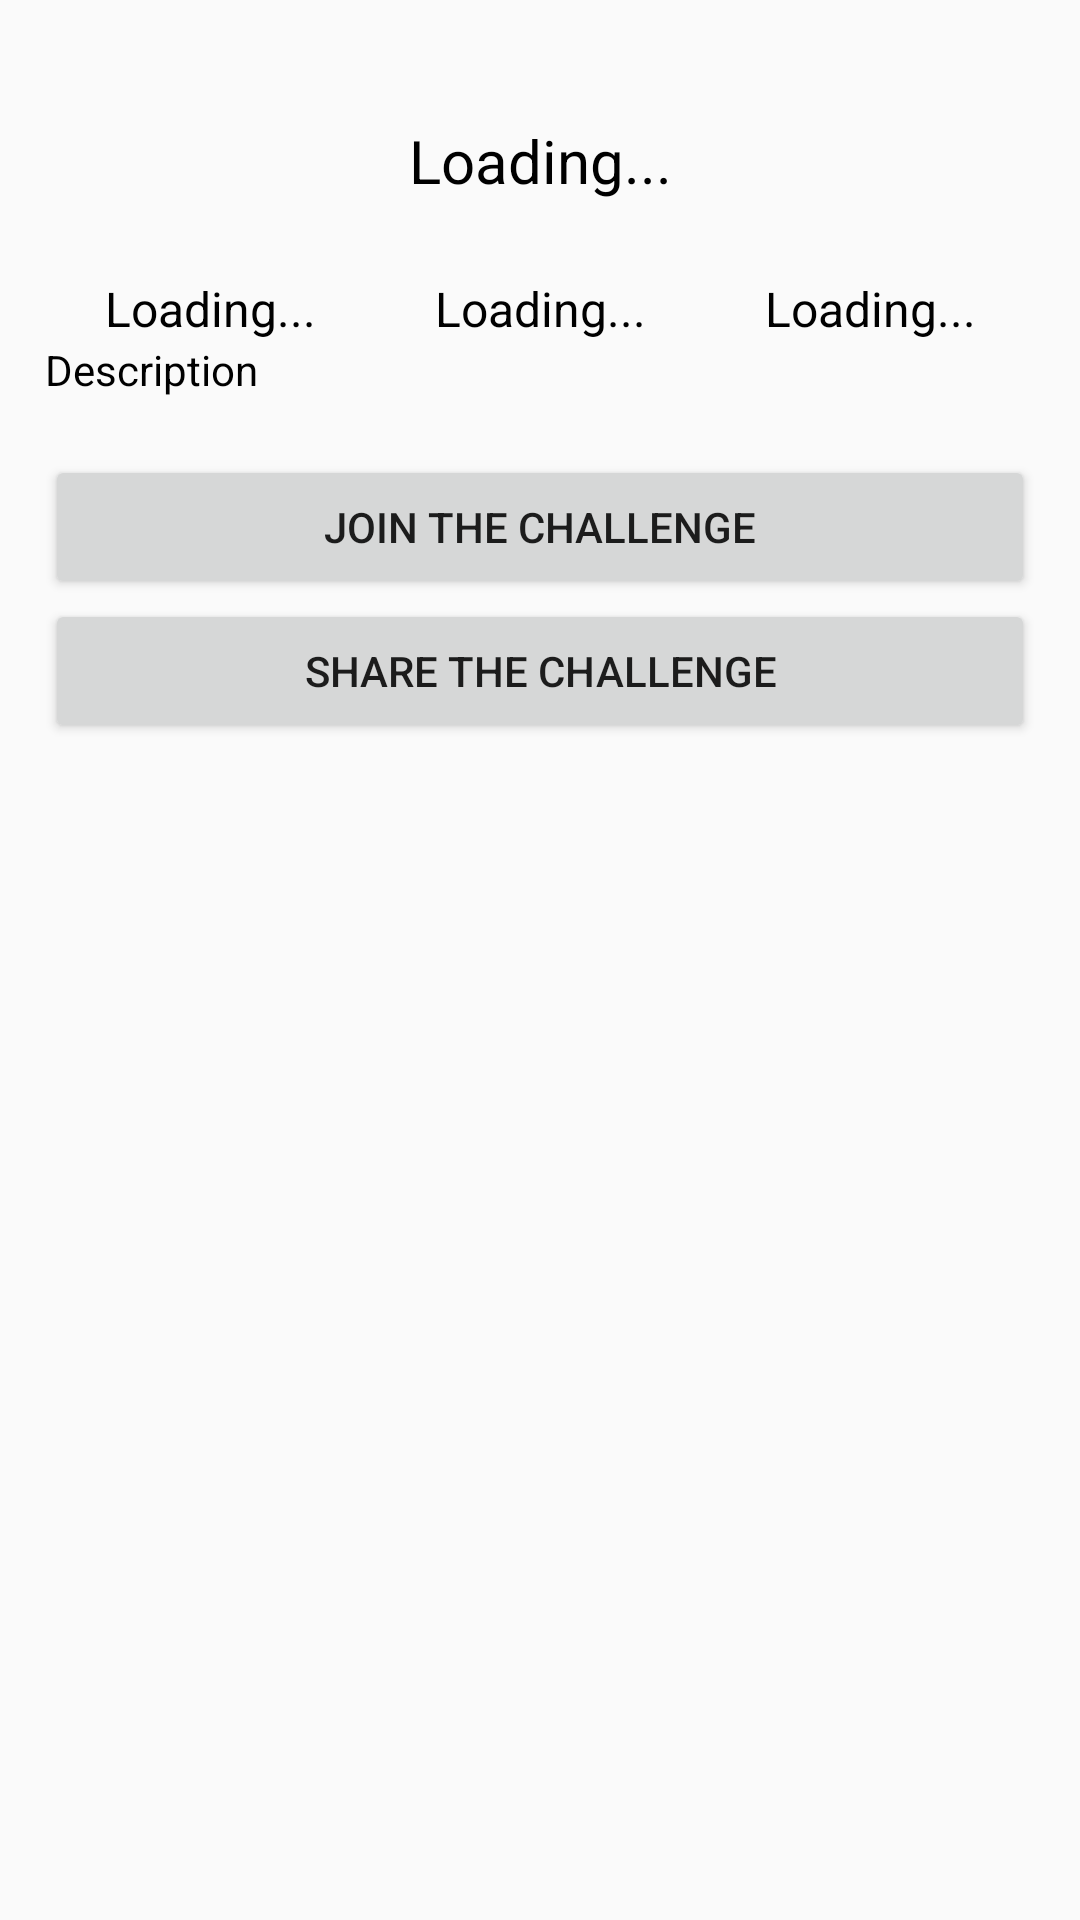

Layout XML and referenced resources for this Android screen:
<!-- AndroidManifest.xml: application theme Theme.AppCompat.Light.NoActionBar -->
<!-- res/layout/activity_challenge.xml -->
<?xml version="1.0" encoding="utf-8"?>
<LinearLayout xmlns:android="http://schemas.android.com/apk/res/android"
    xmlns:app="http://schemas.android.com/apk/res-auto"
    xmlns:tools="http://schemas.android.com/tools"
    android:layout_width="match_parent"
    android:orientation="vertical"
    android:padding="15dp"
    android:layout_height="match_parent"
    tools:context=".Challenge">
<ScrollView
    android:layout_width="match_parent"
    android:layout_height="match_parent">

    <LinearLayout
        android:layout_width="match_parent"
        android:orientation="vertical"
        android:layout_height="match_parent">

    <ImageView
        android:layout_width="match_parent"
        android:id="@+id/image_cha"
        android:maxHeight="200dp"
        android:layout_height="wrap_content" />


                <TextView
                    android:layout_width="match_parent"
                    android:layout_height="wrap_content"
                    android:textSize="20dp"
                    android:padding="25dp"
                    android:gravity="center_horizontal"
                    android:id="@+id/challenge_name3"
                    android:textColor="@color/Black"
                    android:text="Loading..."/>
                <LinearLayout
                    android:layout_width="match_parent"
                    android:orientation="horizontal"
                    android:weightSum="3"
                    android:layout_height="match_parent">
                    <TextView
                        android:layout_width="match_parent"
                        android:layout_height="wrap_content"
                        android:layout_weight="1"
                        android:gravity="center_horizontal"
                        android:id="@+id/player_count3"
                        android:textSize="16dp"
                        android:textColor="@color/Black"
                        android:text="Loading..."/>
                    <TextView
                        android:layout_width="match_parent"
                        android:layout_height="wrap_content"
                        android:id="@+id/bet_amount3"
                        android:gravity="center_horizontal"
                        android:textSize="16dp"
                        android:textColor="@color/Black"
                        android:layout_weight="1"
                        android:text="Loading..."/>
                    <TextView
                        android:layout_width="match_parent"
                        android:layout_height="wrap_content"
                        android:id="@+id/pot_value3"
                        android:gravity="center_horizontal"
                        android:textColor="@color/Black"
                        android:textSize="16dp"
                        android:layout_weight="1"
                        android:text="Loading..."/>
                </LinearLayout>

                <TextView
                    android:layout_width="match_parent"
                    android:text="Description"
                    android:textColor="@color/Black"
                    android:id="@+id/description_2"
                    android:layout_height="wrap_content" />

        <TextView
            android:layout_width="match_parent"
            android:id="@+id/timer"
            android:layout_height="wrap_content" />

                <Button
                    android:layout_width="match_parent"
                    android:text="Join the Challenge"
                    android:id="@+id/join_challenge"
                    android:layout_height="wrap_content" />

    <Button
        android:layout_width="match_parent"
        android:text="Share the Challenge"
        android:layout_height="wrap_content" />
    </LinearLayout>
</ScrollView>
</LinearLayout>
<!-- resources referenced by this layout -->
<resources>
  <color name="Black">#000000</color>
</resources>
